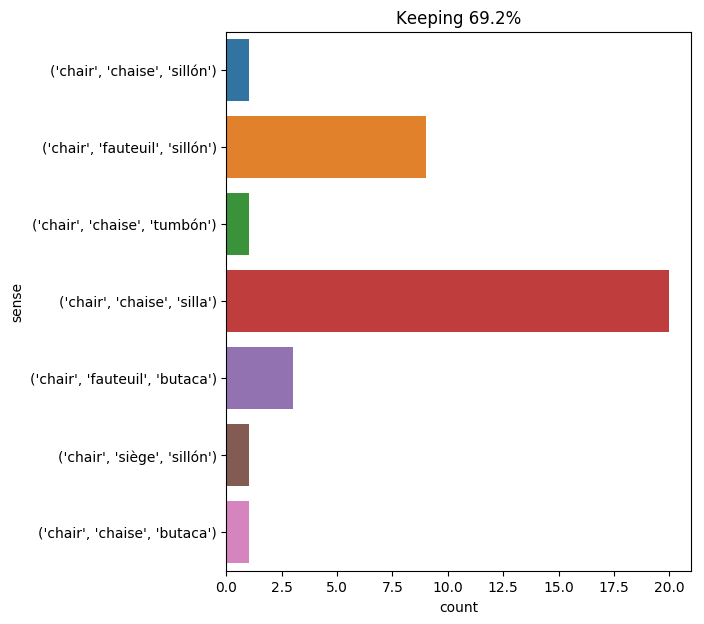

Data behind this chart, as committed beside it:
text, ind, sense, label
" we are cousins , it appears , monsieur…, 28, ('chair', 'fauteuil', 'sillón'), 0
my heart really warmed to the worthy lad…, 18, ('chair', 'chaise', 'butaca'), 1
she was seated . lord de winter took a c…, 9, ('chair', 'fauteuil', 'sillón'), 0
i laid my hand on the back of a chair fo…, 9, ('chair', 'chaise', 'silla'), 2
the two musketeers , who loved their eas…, 11, ('chair', 'chaise', 'silla'), 2
in an instant all the strength of mind o…, 29, ('chair', 'fauteuil', 'sillón'), 0
you are not perhaps aware , " he continu…, 12, ('chair', 'chaise', 'silla'), 2
milady thought she recognized this shado…, 21, ('chair', 'fauteuil', 'sillón'), 0
on a chair by the bedside were all my ow…, 2, ('chair', 'chaise', 'silla'), 2
" well , then , come here , my dear , " …, 20, ('chair', 'fauteuil', 'sillón'), 0
milady had sunk into a chair , with her …, 5, ('chair', 'chaise', 'silla'), 2
miss temple told helen burns to be seate…, 13, ('chair', 'fauteuil', 'butaca'), 3
this noise acted upon her joy like the s…, 45, ('chair', 'chaise', 'silla'), 2
during the time which lord de winter too…, 20, ('chair', 'siège', 'sillón'), 4
it is true that the three others had end…, 16, ('chair', 'chaise', 'silla'), 2
" a positive feast ! " cried m. coquenar…, 14, ('chair', 'chaise', 'silla'), 2
" yes , there is your ' boite ' at last …, 53, ('chair', 'fauteuil', 'butaca'), 3
the next day , when felton entered milad…, 18, ('chair', 'fauteuil', 'sillón'), 0
athos then arose from his chair , girded…, 5, ('chair', 'chaise', 'silla'), 2
" well , now let us talk a little seriou…, 25, ('chair', 'chaise', 'silla'), 2
" sorry indeed to hear it ! she and i mu…, 30, ('chair', 'fauteuil', 'sillón'), 0
i came into this room , and the sight of…, 12, ('chair', 'chaise', 'sillón'), 5
two guards attended the mercer who made …, 42, ('chair', 'chaise', 'silla'), 2
the commissary was seated in the chair ,…, 6, ('chair', 'chaise', 'silla'), 2
there was no want of wood , cut up into …, 32, ('chair', 'chaise', 'silla'), 2
and the cardinal pointed with his finger…, 9, ('chair', 'chaise', 'silla'), 2
" or rather you insult me , " continued …, 22, ('chair', 'fauteuil', 'sillón'), 0
sitting on a low stool , a few yards fro…, 13, ('chair', 'fauteuil', 'butaca'), 3
" my faith , gentlemen , " said porthos …, 14, ('chair', 'chaise', 'silla'), 2
felton gently repulsed milady , and she …, 10, ('chair', 'chaise', 'tumbón'), 6
seeing me , she roused herself : she mad…, 49, ('chair', 'chaise', 'silla'), 2
the tall and phlegmatic lord ingram lean…, 12, ('chair', 'chaise', 'silla'), 2
and indeed my head swam : i dropped , bu…, 11, ('chair', 'chaise', 'silla'), 2
miss ingram took a book , leant back in …, 10, ('chair', 'chaise', 'silla'), 2
milady mounted upon a chair and passed t…, 4, ('chair', 'fauteuil', 'sillón'), 0
a neighbour or two came in ; my chair wa…, 8, ('chair', 'chaise', 'silla'), 2
